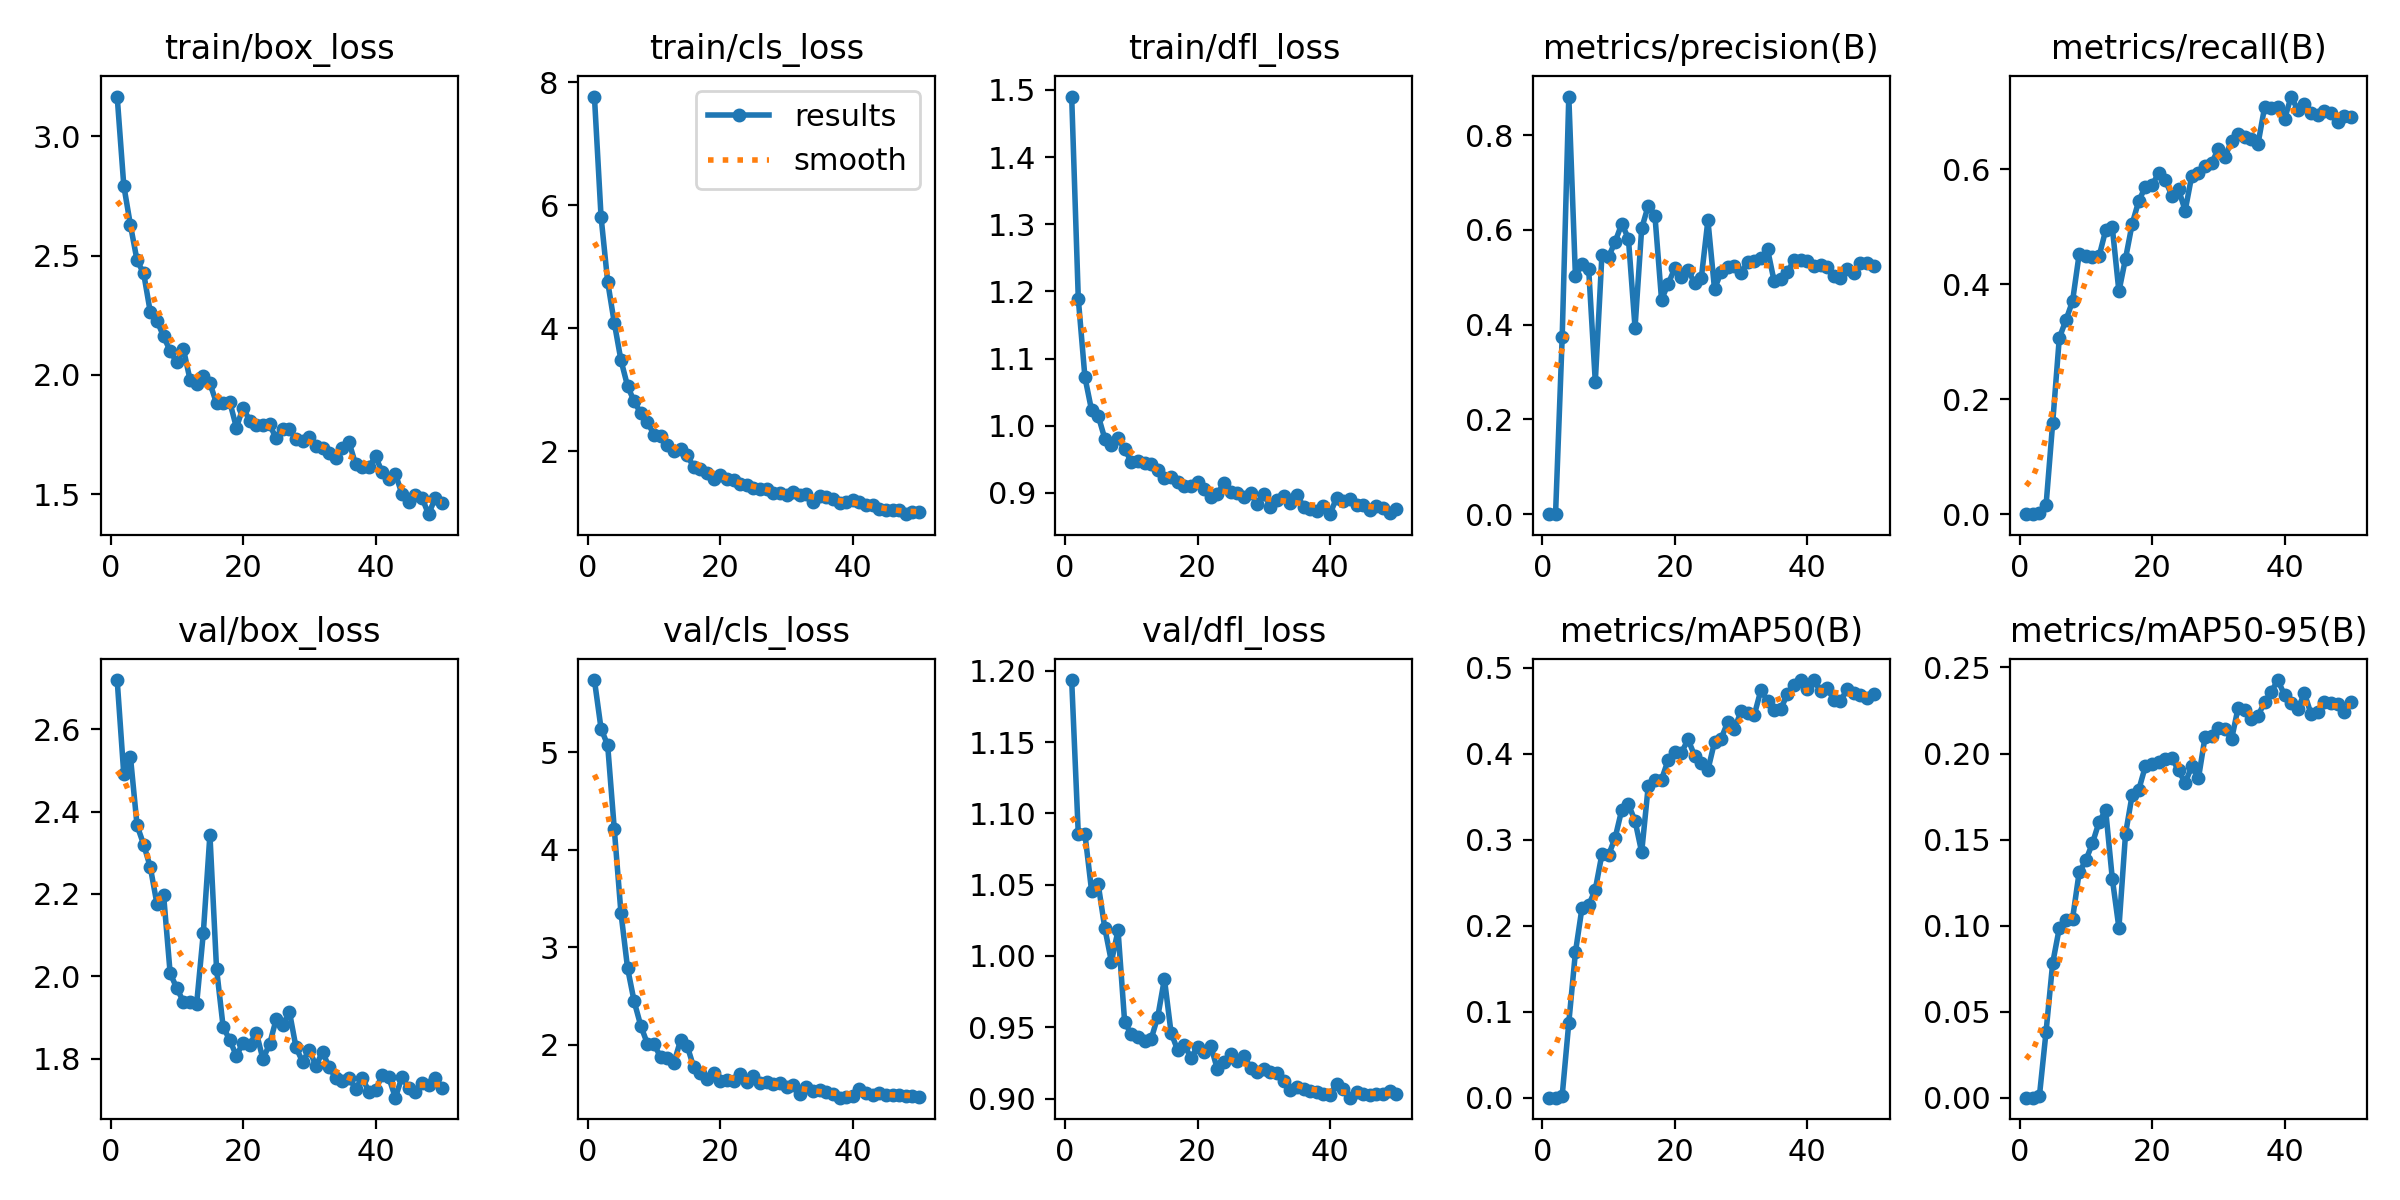

Data behind this chart, as committed beside it:
epoch, time, train/box_loss, train/cls_loss, train/dfl_loss, metrics/precision(B), metrics/recall(B), metrics/mAP50(B), metrics/mAP50-95(B), val/box_loss, val/cls_loss, val/dfl_loss, lr/pg0, lr/pg1, lr/pg2
1, 27.44, 3.166, 7.769, 1.49, 0, 0, 0, 0, 2.719, 5.74, 1.193, 0.0002375, 0.0002375, 0.0002375
2, 45.81, 2.793, 5.816, 1.189, 0, 0, 0, 0, 2.49, 5.243, 1.085, 0.0004778, 0.0004778, 0.0004778
3, 68.11, 2.628, 4.756, 1.072, 0.3728, 0.00215, 0.0021, 0.00104, 2.533, 5.073, 1.085, 0.0007083, 0.0007083, 0.0007083
4, 89.15, 2.48, 4.089, 1.023, 0.8811, 0.01535, 0.08708, 0.03828, 2.366, 4.212, 1.046, 0.0009288, 0.0009288, 0.0009288
5, 111.3, 2.425, 3.483, 1.015, 0.5026, 0.1584, 0.1691, 0.07817, 2.32, 3.357, 1.05, 0.001139, 0.001139, 0.001139
6, 132.5, 2.263, 3.062, 0.981, 0.5276, 0.3063, 0.221, 0.09853, 2.265, 2.79, 1.02, 0.001126, 0.001126, 0.001126
7, 154.6, 2.227, 2.81, 0.9717, 0.5174, 0.3374, 0.2236, 0.1031, 2.176, 2.446, 0.996, 0.001102, 0.001102, 0.001102
8, 175.1, 2.162, 2.618, 0.9812, 0.2794, 0.3704, 0.242, 0.104, 2.199, 2.196, 1.018, 0.001077, 0.001077, 0.001077
9, 198.4, 2.1, 2.475, 0.9651, 0.5465, 0.4522, 0.283, 0.131, 2.007, 2.012, 0.9535, 0.001052, 0.001052, 0.001052
10, 218.7, 2.052, 2.268, 0.9467, 0.5426, 0.449, 0.282, 0.1379, 1.972, 2.007, 0.9452, 0.001027, 0.001027, 0.001027
11, 240.4, 2.108, 2.248, 0.948, 0.5751, 0.4469, 0.3023, 0.1478, 1.938, 1.875, 0.9428, 0.001002, 0.001002, 0.001002
12, 262.1, 1.98, 2.1, 0.9444, 0.6127, 0.4481, 0.335, 0.1601, 1.939, 1.867, 0.9403, 0.0009778, 0.0009778, 0.0009778
13, 285, 1.962, 2.004, 0.9432, 0.5815, 0.4937, 0.341, 0.1671, 1.934, 1.816, 0.9417, 0.000953, 0.000953, 0.000953
14, 305.2, 1.995, 2.031, 0.9341, 0.3936, 0.4987, 0.3219, 0.1273, 2.104, 2.048, 0.9574, 0.0009283, 0.0009283, 0.0009283
15, 326.5, 1.965, 1.934, 0.9219, 0.6028, 0.3874, 0.2854, 0.09866, 2.344, 1.991, 0.9839, 0.0009035, 0.0009035, 0.0009035
16, 346.5, 1.881, 1.741, 0.9241, 0.6511, 0.4446, 0.3628, 0.1533, 2.019, 1.77, 0.9463, 0.0008787, 0.0008787, 0.0008787
17, 368.1, 1.884, 1.714, 0.9165, 0.6301, 0.5048, 0.3693, 0.1759, 1.877, 1.712, 0.9339, 0.000854, 0.000854, 0.000854
18, 388.3, 1.886, 1.651, 0.9109, 0.4526, 0.5448, 0.3697, 0.179, 1.845, 1.654, 0.9377, 0.0008293, 0.0008293, 0.0008293
19, 410.6, 1.779, 1.545, 0.9104, 0.4861, 0.5693, 0.3927, 0.1927, 1.807, 1.716, 0.9285, 0.0008045, 0.0008045, 0.0008045
20, 431.3, 1.863, 1.617, 0.917, 0.5185, 0.5725, 0.4016, 0.1942, 1.839, 1.628, 0.9363, 0.0007797, 0.0007797, 0.0007797
21, 453.4, 1.808, 1.544, 0.9062, 0.5001, 0.5927, 0.4011, 0.1953, 1.833, 1.639, 0.9326, 0.000755, 0.000755, 0.000755
22, 474.2, 1.788, 1.534, 0.8933, 0.5157, 0.5805, 0.4165, 0.1968, 1.864, 1.629, 0.9368, 0.0007302, 0.0007302, 0.0007302
23, 496.1, 1.791, 1.467, 0.8984, 0.4872, 0.5541, 0.3975, 0.1973, 1.8, 1.706, 0.9205, 0.0007055, 0.0007055, 0.0007055
24, 516.1, 1.793, 1.451, 0.9154, 0.4977, 0.565, 0.3888, 0.1902, 1.835, 1.617, 0.9258, 0.0006808, 0.0006808, 0.0006808
25, 537.9, 1.734, 1.399, 0.9014, 0.6202, 0.5277, 0.381, 0.1829, 1.896, 1.682, 0.9316, 0.000656, 0.000656, 0.000656
26, 558.5, 1.775, 1.392, 0.8993, 0.4747, 0.5888, 0.4135, 0.1925, 1.882, 1.607, 0.9262, 0.0006312, 0.0006312, 0.0006312
27, 580.2, 1.774, 1.392, 0.8933, 0.5115, 0.5941, 0.4174, 0.1855, 1.914, 1.623, 0.9299, 0.0006065, 0.0006065, 0.0006065
28, 600.5, 1.73, 1.315, 0.9006, 0.5224, 0.6062, 0.437, 0.2096, 1.827, 1.601, 0.9215, 0.0005818, 0.0005818, 0.0005818
29, 622.9, 1.723, 1.327, 0.8842, 0.5228, 0.6102, 0.4287, 0.2102, 1.792, 1.611, 0.9184, 0.000557, 0.000557, 0.000557
30, 643.1, 1.738, 1.286, 0.8988, 0.5088, 0.6352, 0.4491, 0.2149, 1.822, 1.566, 0.9206, 0.0005322, 0.0005322, 0.0005322
31, 665.2, 1.703, 1.339, 0.8795, 0.5325, 0.621, 0.4474, 0.2145, 1.783, 1.589, 0.9187, 0.0005075, 0.0005075, 0.0005075
32, 685.1, 1.695, 1.286, 0.8894, 0.5338, 0.6491, 0.4449, 0.2082, 1.817, 1.498, 0.9178, 0.0004827, 0.0004827, 0.0004827
33, 707.1, 1.672, 1.3, 0.8962, 0.5395, 0.661, 0.474, 0.2267, 1.779, 1.565, 0.9124, 0.000458, 0.000458, 0.000458
34, 727.7, 1.651, 1.18, 0.8845, 0.559, 0.6562, 0.461, 0.2252, 1.753, 1.524, 0.9061, 0.0004332, 0.0004332, 0.0004332
35, 748.5, 1.695, 1.265, 0.8972, 0.4914, 0.652, 0.4509, 0.2198, 1.746, 1.54, 0.9082, 0.0004085, 0.0004085, 0.0004085
36, 769.6, 1.718, 1.26, 0.8799, 0.4954, 0.6441, 0.452, 0.222, 1.753, 1.522, 0.9067, 0.0003837, 0.0003837, 0.0003837
37, 791, 1.625, 1.221, 0.8756, 0.5101, 0.7083, 0.4691, 0.2298, 1.727, 1.493, 0.9051, 0.000359, 0.000359, 0.000359
38, 811.4, 1.615, 1.155, 0.8732, 0.5369, 0.7056, 0.4793, 0.236, 1.753, 1.46, 0.9046, 0.0003343, 0.0003343, 0.0003343
39, 832, 1.613, 1.168, 0.8812, 0.5373, 0.7083, 0.4855, 0.2427, 1.72, 1.465, 0.9028, 0.0003095, 0.0003095, 0.0003095
40, 853.6, 1.659, 1.202, 0.8685, 0.5332, 0.6867, 0.475, 0.2339, 1.724, 1.477, 0.9027, 0.0002848, 0.0002848, 0.0002848
41, 881, 1.592, 1.173, 0.8932, 0.5231, 0.7262, 0.485, 0.2296, 1.76, 1.554, 0.9105, 0.00026, 0.00026, 0.00026
42, 901, 1.564, 1.127, 0.888, 0.5256, 0.703, 0.4728, 0.2259, 1.755, 1.505, 0.9065, 0.0002352, 0.0002352, 0.0002352
43, 923.8, 1.585, 1.124, 0.8907, 0.5217, 0.714, 0.4761, 0.2349, 1.705, 1.483, 0.9006, 0.0002105, 0.0002105, 0.0002105
44, 944.5, 1.5, 1.054, 0.8821, 0.5036, 0.6982, 0.4628, 0.223, 1.756, 1.51, 0.9045, 0.0001857, 0.0001857, 0.0001857
45, 965.7, 1.467, 1.037, 0.8816, 0.4976, 0.6934, 0.4608, 0.2239, 1.728, 1.489, 0.9029, 0.000161, 0.000161, 0.000161
46, 985.2, 1.495, 1.039, 0.8744, 0.5173, 0.7003, 0.4748, 0.2298, 1.718, 1.488, 0.9023, 0.0001363, 0.0001363, 0.0001363
47, 1007, 1.486, 1.045, 0.8804, 0.5085, 0.697, 0.4705, 0.2294, 1.741, 1.489, 0.9032, 0.0001115, 0.0001115, 0.0001115
48, 1027, 1.416, 0.9767, 0.8772, 0.529, 0.6822, 0.4687, 0.2286, 1.737, 1.475, 0.903, 8.675e-05, 8.675e-05, 8.675e-05
49, 1050, 1.482, 1.007, 0.8708, 0.5302, 0.6926, 0.4647, 0.2239, 1.754, 1.476, 0.9052, 6.2e-05, 6.2e-05, 6.2e-05
50, 1070, 1.461, 1.018, 0.8764, 0.5236, 0.6912, 0.469, 0.2297, 1.728, 1.471, 0.9032, 3.725e-05, 3.725e-05, 3.725e-05
